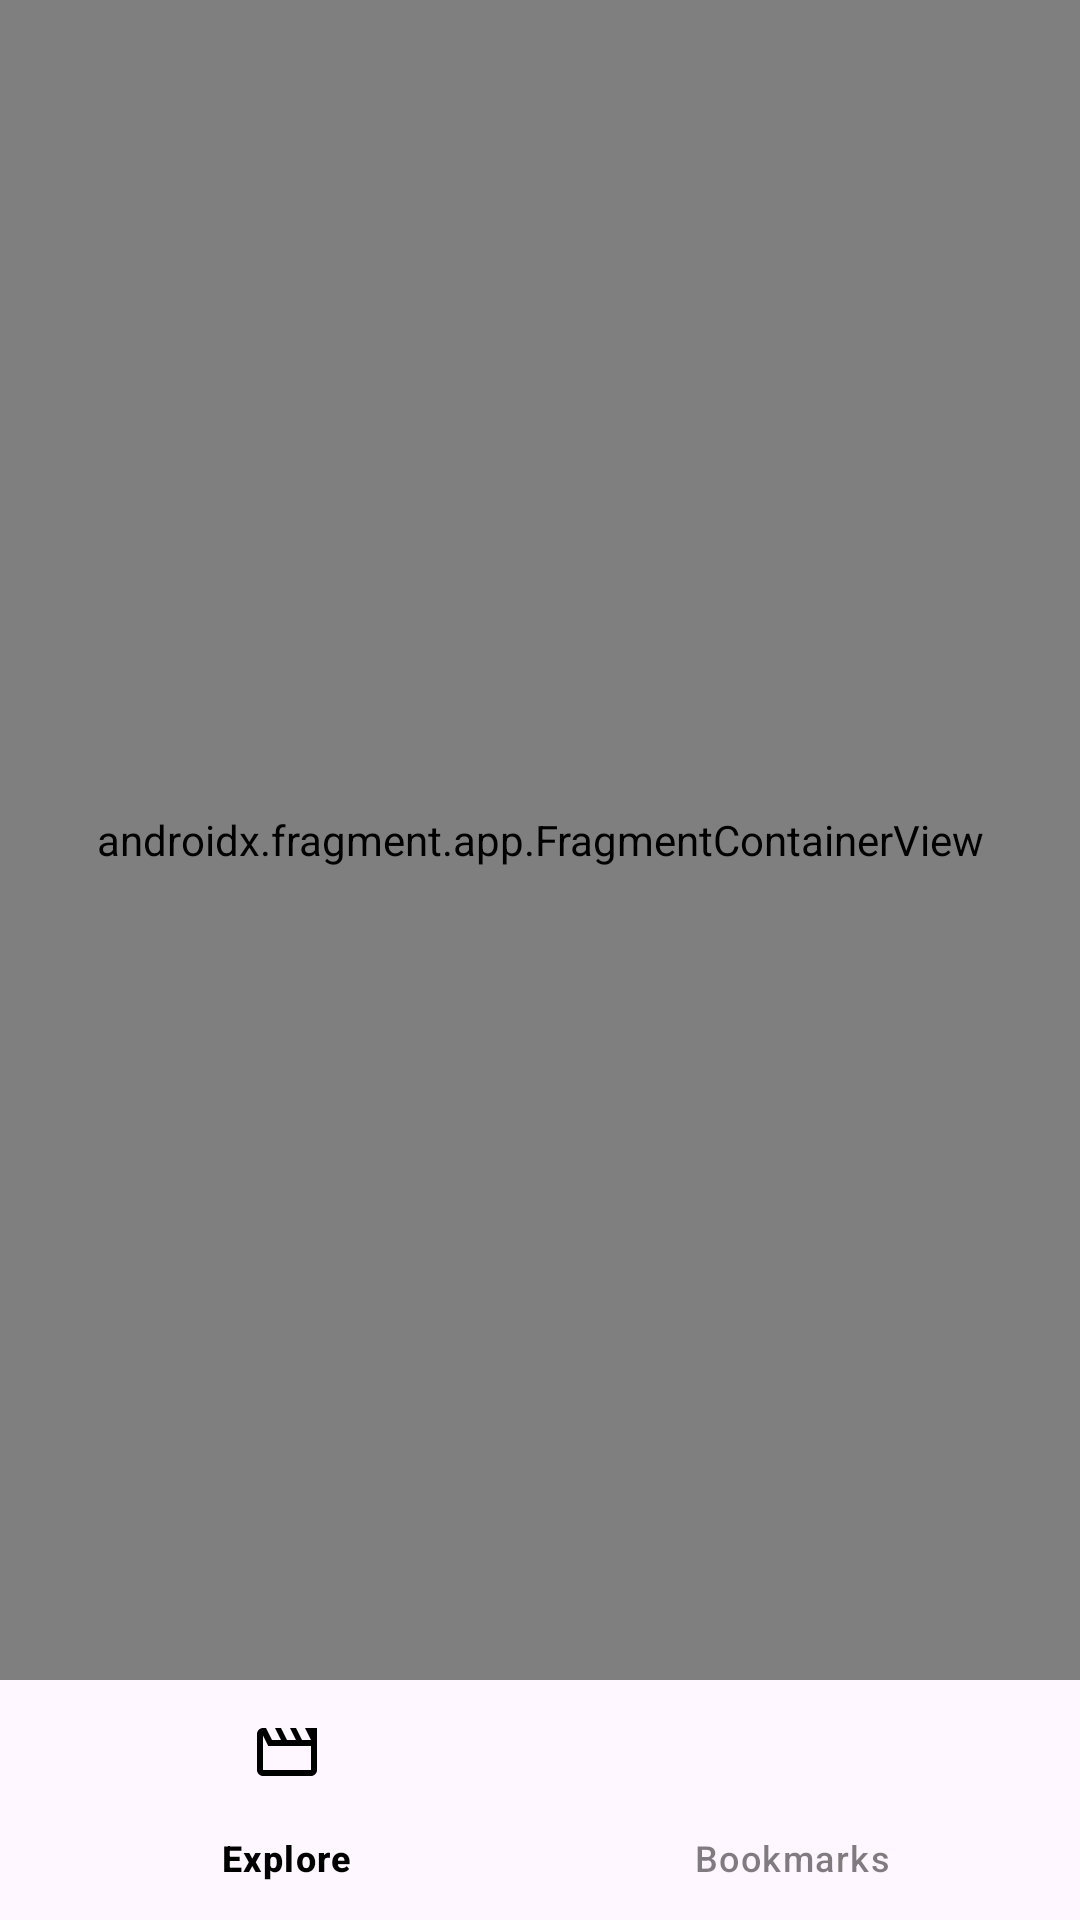

Produce the Android XML layout that renders to this screen, including the resource entries it uses.
<!-- AndroidManifest.xml: application theme Theme.CubeWealth -->
<!-- res/layout/activity_home.xml -->
<?xml version="1.0" encoding="utf-8"?>
<RelativeLayout xmlns:android="http://schemas.android.com/apk/res/android"
    xmlns:app="http://schemas.android.com/apk/res-auto"
    xmlns:tools="http://schemas.android.com/tools"
    android:layout_width="match_parent"
    android:layout_height="match_parent"
    tools:context=".activities.HomeActivity">

    <androidx.fragment.app.FragmentContainerView
        android:id="@+id/fragmentContainer_homeActivity"
        android:name="androidx.navigation.fragment.NavHostFragment"
        android:layout_width="match_parent"
        android:layout_height="0dp"
        android:layout_above="@id/bottomNav_homeActivity"
        android:layout_alignParentTop="true"
        app:defaultNavHost="true"
        app:navGraph="@navigation/main_nav_graph"
        android:elevation="0dp"/>

    <com.google.android.material.bottomnavigation.BottomNavigationView
        android:id="@+id/bottomNav_homeActivity"
        android:layout_width="match_parent"
        android:layout_height="wrap_content"
        android:layout_alignParentBottom="true"
        android:background="@drawable/bg_bottom_nav"
        app:backgroundTint="@android:color/transparent"
        app:itemIconSize="24dp"
        app:elevation="5dp"
        app:itemTextColor="@color/color_item_selector"
        app:itemIconTint="@color/color_item_selector"
        app:itemRippleColor="@color/material3White"
        app:menu="@menu/main_activity_bottom_nav_menu" />

</RelativeLayout>
<!-- resources referenced by this layout -->
<resources>
  <color name="material3White">#FFFFFBFE</color>
  <!-- drawable bg_bottom_nav (drawable) -->
  <?xml version="1.0" encoding="utf-8"?>
  <shape android:shape="rectangle" xmlns:android="http://schemas.android.com/apk/res/android">
      <solid android:color="@color/material3White"/>
  </shape>
  <style name="Theme.CubeWealth" parent="Base.Theme.CubeWealth" />
  <style name="Base.Theme.CubeWealth" parent="Theme.Material3.DayNight.NoActionBar">
          <item name="android:statusBarColor">@color/material3White</item>
          <item name="android:windowLightStatusBar">true</item>
          <item name="android:navigationBarColor">@color/material3White</item>
          <item name="android:colorPrimary">@color/material3White</item>
      </style>
</resources>
